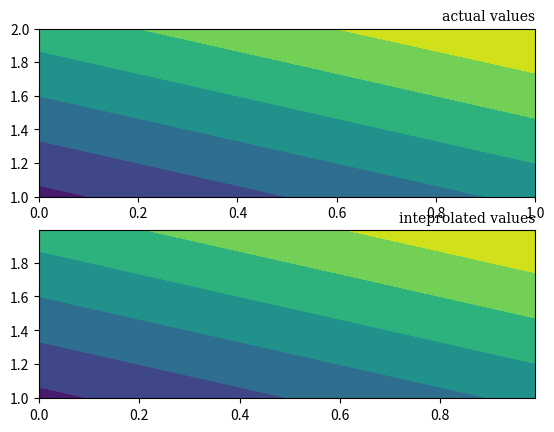
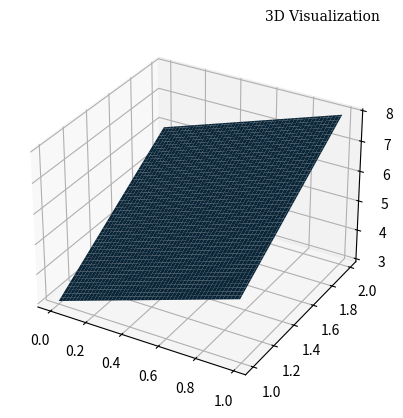

Reproduce these figures in Python, in order.
import numpy as np
import matplotlib.pyplot as mplt

def f(x, y):
    return 2.0*x + 3.0*y

def bilinearInterpolation(x, y, lX, lY):
    
    fq11 = f(x[0], y[0]); fq12 = f(x[0], y[1])
    fq21 = f(x[1], y[0]); fq22 = f(x[1], y[1])
    
    tempOne = (1.0/((x[1] - x[0])*(y[1] - y[0]))) 
    tempTwo = x[1] - lX; tempThree = lX - x[0]
    tempFour = y[1] - lY; tempFive = lY - y[0]

    outVal = fq11 * tempTwo * tempFour
    outVal += fq21 * tempThree * tempFour
    outVal += fq12 * tempTwo * tempFive
    outVal += fq22 * tempThree * tempFive
    
    return outVal * tempOne

x1 = 0.0; x2 = 1.0
y1 = 1.0; y2 = 2.0
xData = [x1, x2]; yData = [y1, y2]; X, Y = np.meshgrid(xData, yData); fData = f(X, Y)

numSteps = 100; step = 1.0/numSteps; lX = 0.0
interpXData = np.zeros([numSteps, numSteps]); interpYData = np.zeros([numSteps, numSteps]); interpFData = np.zeros([numSteps, numSteps])
for i in range(numSteps):
    lY = 0.0
    for j in range(numSteps):
        currentX = xData[0] + lX; currentY = yData[0] + lY
        outVal = bilinearInterpolation(xData, yData, currentX, currentY)
        interpXData[i][j] = currentX; interpYData[i][j] = currentY; interpFData[i][j] = outVal
        lY += step
    lX += step
print(fData)
print(interpFData[0][0], interpFData[numSteps - 1][0])
print(interpFData[0][numSteps - 1], interpFData[numSteps - 1][numSteps - 1])

fig, (ax1, ax2) = mplt.subplots(2)
ax1.contourf(X, Y, fData); ax1.set_label('exact values')
ax1.set_title(label='actual values', fontfamily='serif', loc='right', fontsize='medium')

ax2.contourf(interpXData, interpYData, interpFData)
ax2.set_title(label='inteprolated values', fontfamily='serif', loc='right', fontsize='medium')

fig = mplt.figure()
ax3 = fig.add_subplot(111, projection='3d')
ax3.plot_surface(interpXData, interpYData, interpFData)
ax3.set_title(label='3D Visualization', fontfamily='serif', loc='right', fontsize='medium')

mplt.show()



